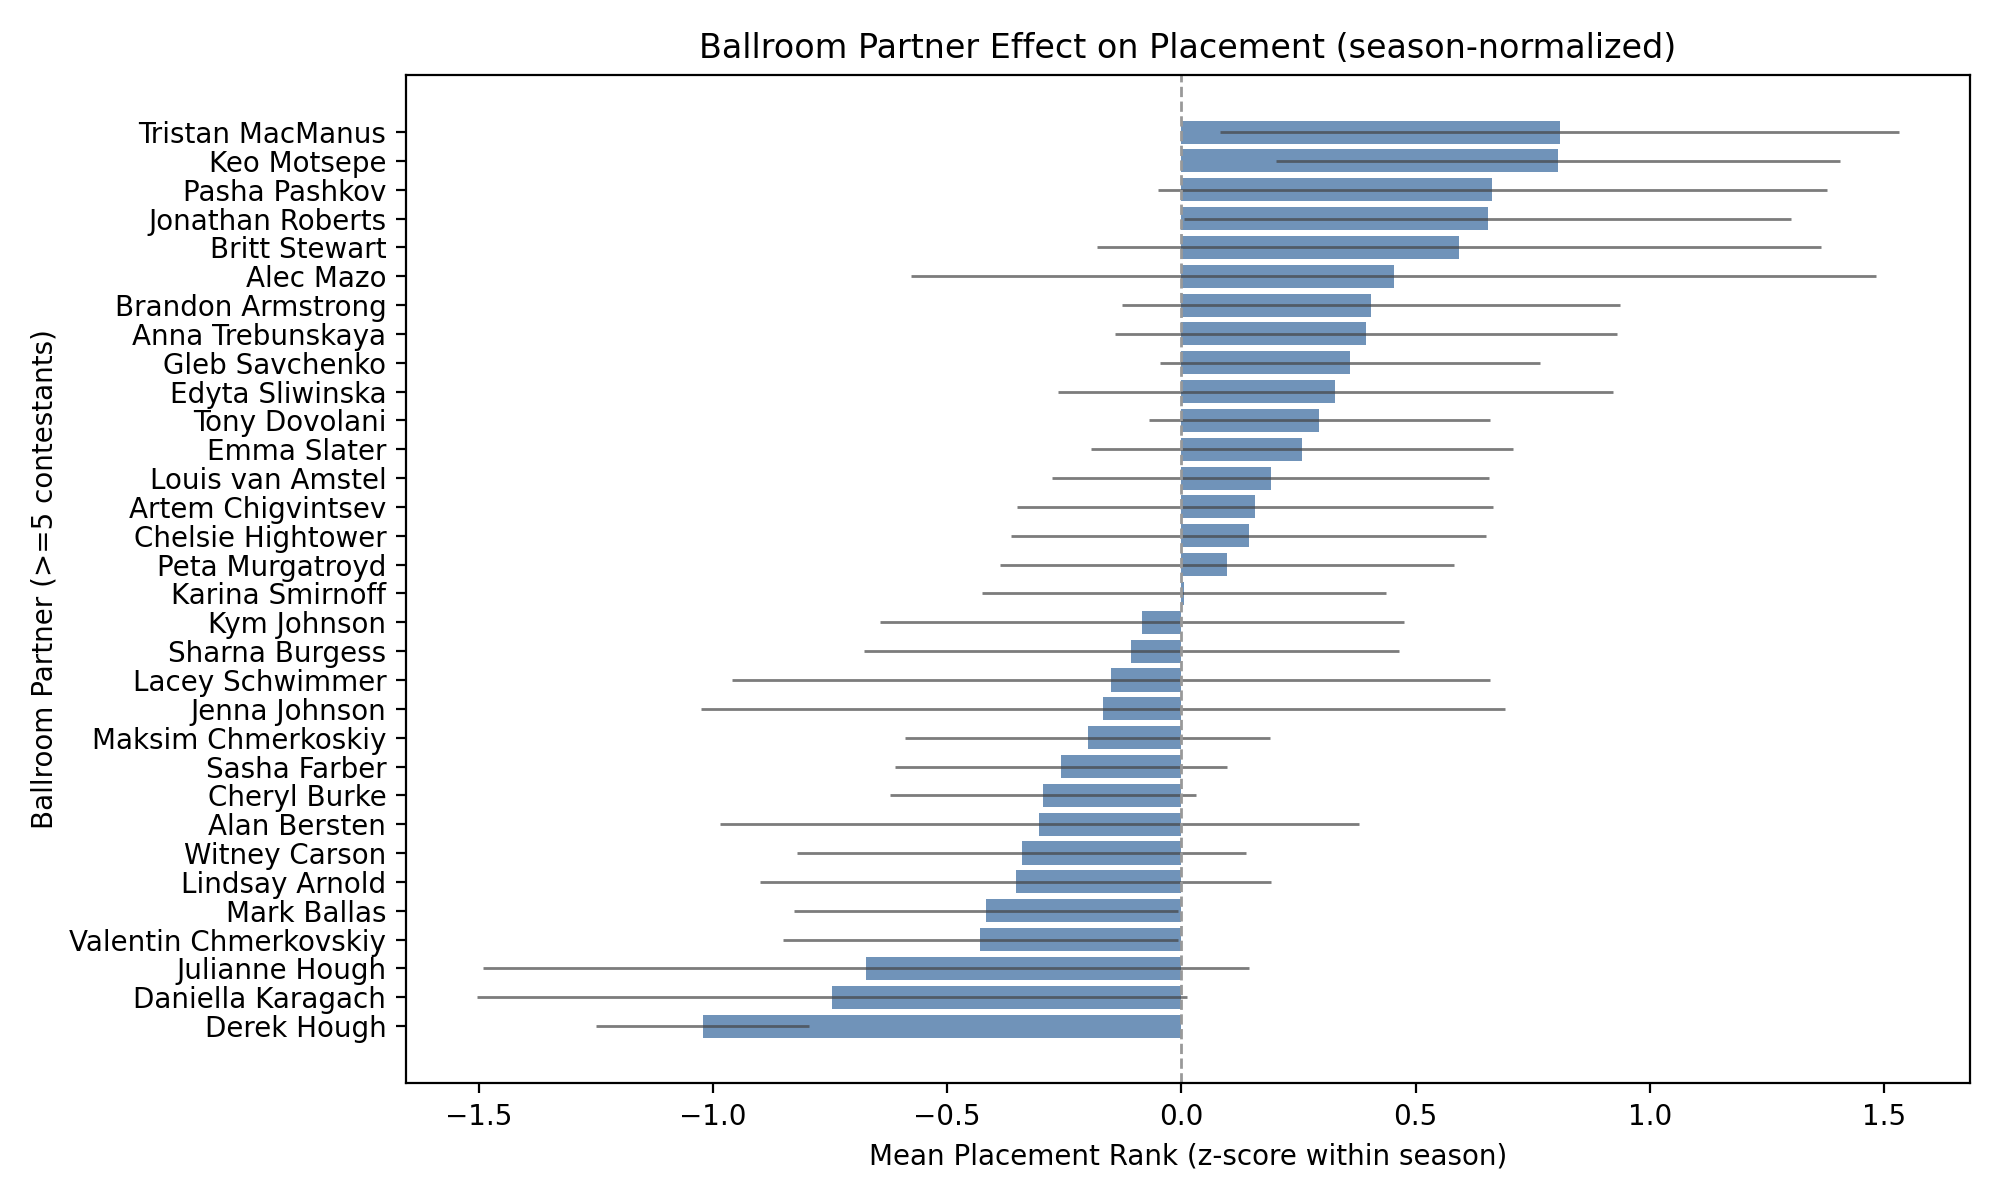

Data behind this chart, as committed beside it:
ballroom_partner, n_contestants, mean_rank, mean_rank_z, std_rank_z, se_rank_z, t_stat, p_perm
Witney Carson (Xoshitl Gomez week 9), 1, 1.0, -1.556, , , , 
Val Chmerkovskiy (Joey Graziadei week 9), 1, 2.0, -1.316, , , , 
Ezra Sosa (Apolo Anton Ohno week 9), 1, 3.0, -1.077, , , , 
Derek Hough, 17, 2.941, -1.022, 0.4792, 0.1162, -8.793, 0.000999
Daniella Karagach (Rumer Willis week 9), 1, 4.0, -0.8376, , , , 
Charlotte Jorgensen, 1, 2.0, -0.8018, , , , 
Daniella Karagach, 5, 4.6, -0.7461, 0.8642, 0.3865, -1.93, 0.06893
Julianne Hough, 5, 4.2, -0.6733, 0.9318, 0.4167, -1.616, 0.1119
Alan Bersten (Rashad Jennings week 9), 1, 5.0, -0.5983, , , , 
Valentin Chmerkovskiy, 19, 5.263, -0.4288, 0.9381, 0.2152, -1.992, 0.05395
Mark Ballas, 21, 5.19, -0.4174, 0.9586, 0.2092, -1.995, 0.03896
Lindsay Arnold, 10, 5.4, -0.3539, 0.8784, 0.2778, -1.274, 0.2338
Witney Carson, 14, 5.5, -0.3407, 0.9146, 0.2444, -1.394, 0.1688
Anna Demidova, 1, 7.0, -0.3151, , , , 
Alan Bersten, 9, 6.111, -0.3034, 1.044, 0.348, -0.8716, 0.3766
Cheryl Burke, 25, 5.8, -0.2961, 0.833, 0.1666, -1.777, 0.1179
Sasha Farber, 12, 6.083, -0.2571, 0.6276, 0.1812, -1.419, 0.3467
Maksim Chmerkoskiy, 17, 6.0, -0.2003, 0.8203, 0.1989, -1.007, 0.3766
Rylee Arnold, 3, 6.667, -0.1776, 0.7031, 0.4059, -0.4375, 
Jenna Johnson, 9, 6.5, -0.167, 1.312, 0.4374, -0.3818, 0.6114
Lacey Schwimmer, 6, 6.167, -0.1495, 1.011, 0.4128, -0.3623, 0.7143
Emma Slater/Kaitlyn Bristowe (week 9), 1, 7.0, -0.1197, , , , 
Sharna Burgess, 14, 6.571, -0.1068, 1.089, 0.291, -0.3672, 0.6973
Kym Johnson, 14, 6.286, -0.08319, 1.068, 0.2854, -0.2915, 0.7682
Damian Whitewood, 1, 6.0, 0.0, , , , 
Karina Smirnoff, 18, 6.722, 0.005384, 0.9316, 0.2196, 0.02452, 0.985
Allison Holker, 4, 7.25, 0.07315, 0.9755, 0.4878, 0.15, 
Dmitry Chaplin, 3, 7.0, 0.08828, 1.277, 0.737, 0.1198, 
Peta Murgatroyd, 15, 7.4, 0.09692, 0.9563, 0.2469, 0.3925, 0.6873
Fabian Sanchez, 1, 7.0, 0.1387, , , , 
Chelsie Hightower, 7, 7.286, 0.1435, 0.6846, 0.2588, 0.5545, 0.7073
Artem Chigvintsev, 12, 7.417, 0.1563, 0.8981, 0.2593, 0.6028, 0.6104
Louis van Amstel, 11, 7.0, 0.1903, 0.7875, 0.2374, 0.8015, 0.5265
Corky Ballas, 2, 7.5, 0.208, 0.2942, 0.208, 1, 
Val Chmerkovskiy, 1, 8.0, 0.2575, , , , 
Emma Slater, 16, 7.969, 0.2575, 0.9171, 0.2293, 1.123, 0.2597
Tony Dovolani, 21, 7.667, 0.2941, 0.8509, 0.1857, 1.584, 0.1688
Edyta Sliwinska, 11, 7.545, 0.3285, 1.002, 0.302, 1.088, 0.2707
Jan Ravnik, 1, 9.0, 0.359, , , , 
Gleb Savchenko, 13, 8.462, 0.3602, 0.7467, 0.2071, 1.739, 0.1808
Anna Trebunskaya, 11, 8.182, 0.3938, 0.9073, 0.2735, 1.44, 0.1558
Brandon Armstrong, 8, 9.125, 0.4048, 0.7658, 0.2708, 1.495, 0.2438
Alec Mazo, 5, 8.4, 0.4537, 1.175, 0.5254, 0.8635, 0.3217
Ashly DelGrosso, 4, 7.25, 0.5847, 0.6383, 0.3191, 1.832, 
Britt Stewart, 6, 10.17, 0.5928, 0.965, 0.394, 1.505, 0.1279
Koko Iwasaki, 2, 10.5, 0.6194, 1.321, 0.9344, 0.6628, 
Jonathan Roberts, 7, 8.714, 0.654, 0.8745, 0.3305, 1.979, 0.06793
Pasha Pashkov, 7, 10.5, 0.6639, 0.9639, 0.3643, 1.822, 0.07393
Keo Motsepe, 9, 9.889, 0.8039, 0.92, 0.3067, 2.622, 0.01199
Tristan MacManus, 5, 9.6, 0.8074, 0.8261, 0.3694, 2.185, 0.07393
Nick Kosovich, 2, 8.5, 0.8795, 0.391, 0.2765, 3.181, 
Kym Herjavec, 1, 10.0, 0.9707, , , , 
Elena Grinenko, 2, 9.5, 1.055, 0.6396, 0.4523, 2.333, 
Jesse DeSoto, 1, 10.0, 1.206, , , , 
Brian Fortuna, 1, 10.0, 1.206, , , , 
Tyne Stecklein, 1, 11.0, 1.248, , , , 
Inna Brayer, 1, 12.0, 1.284, , , , 
Ezra Sosa, 1, 12.5, 1.416, , , , 
Andrea Hale, 1, 10.0, 1.486, , , , 
Henry Byalikov, 1, 12.0, 1.525, , , , 
